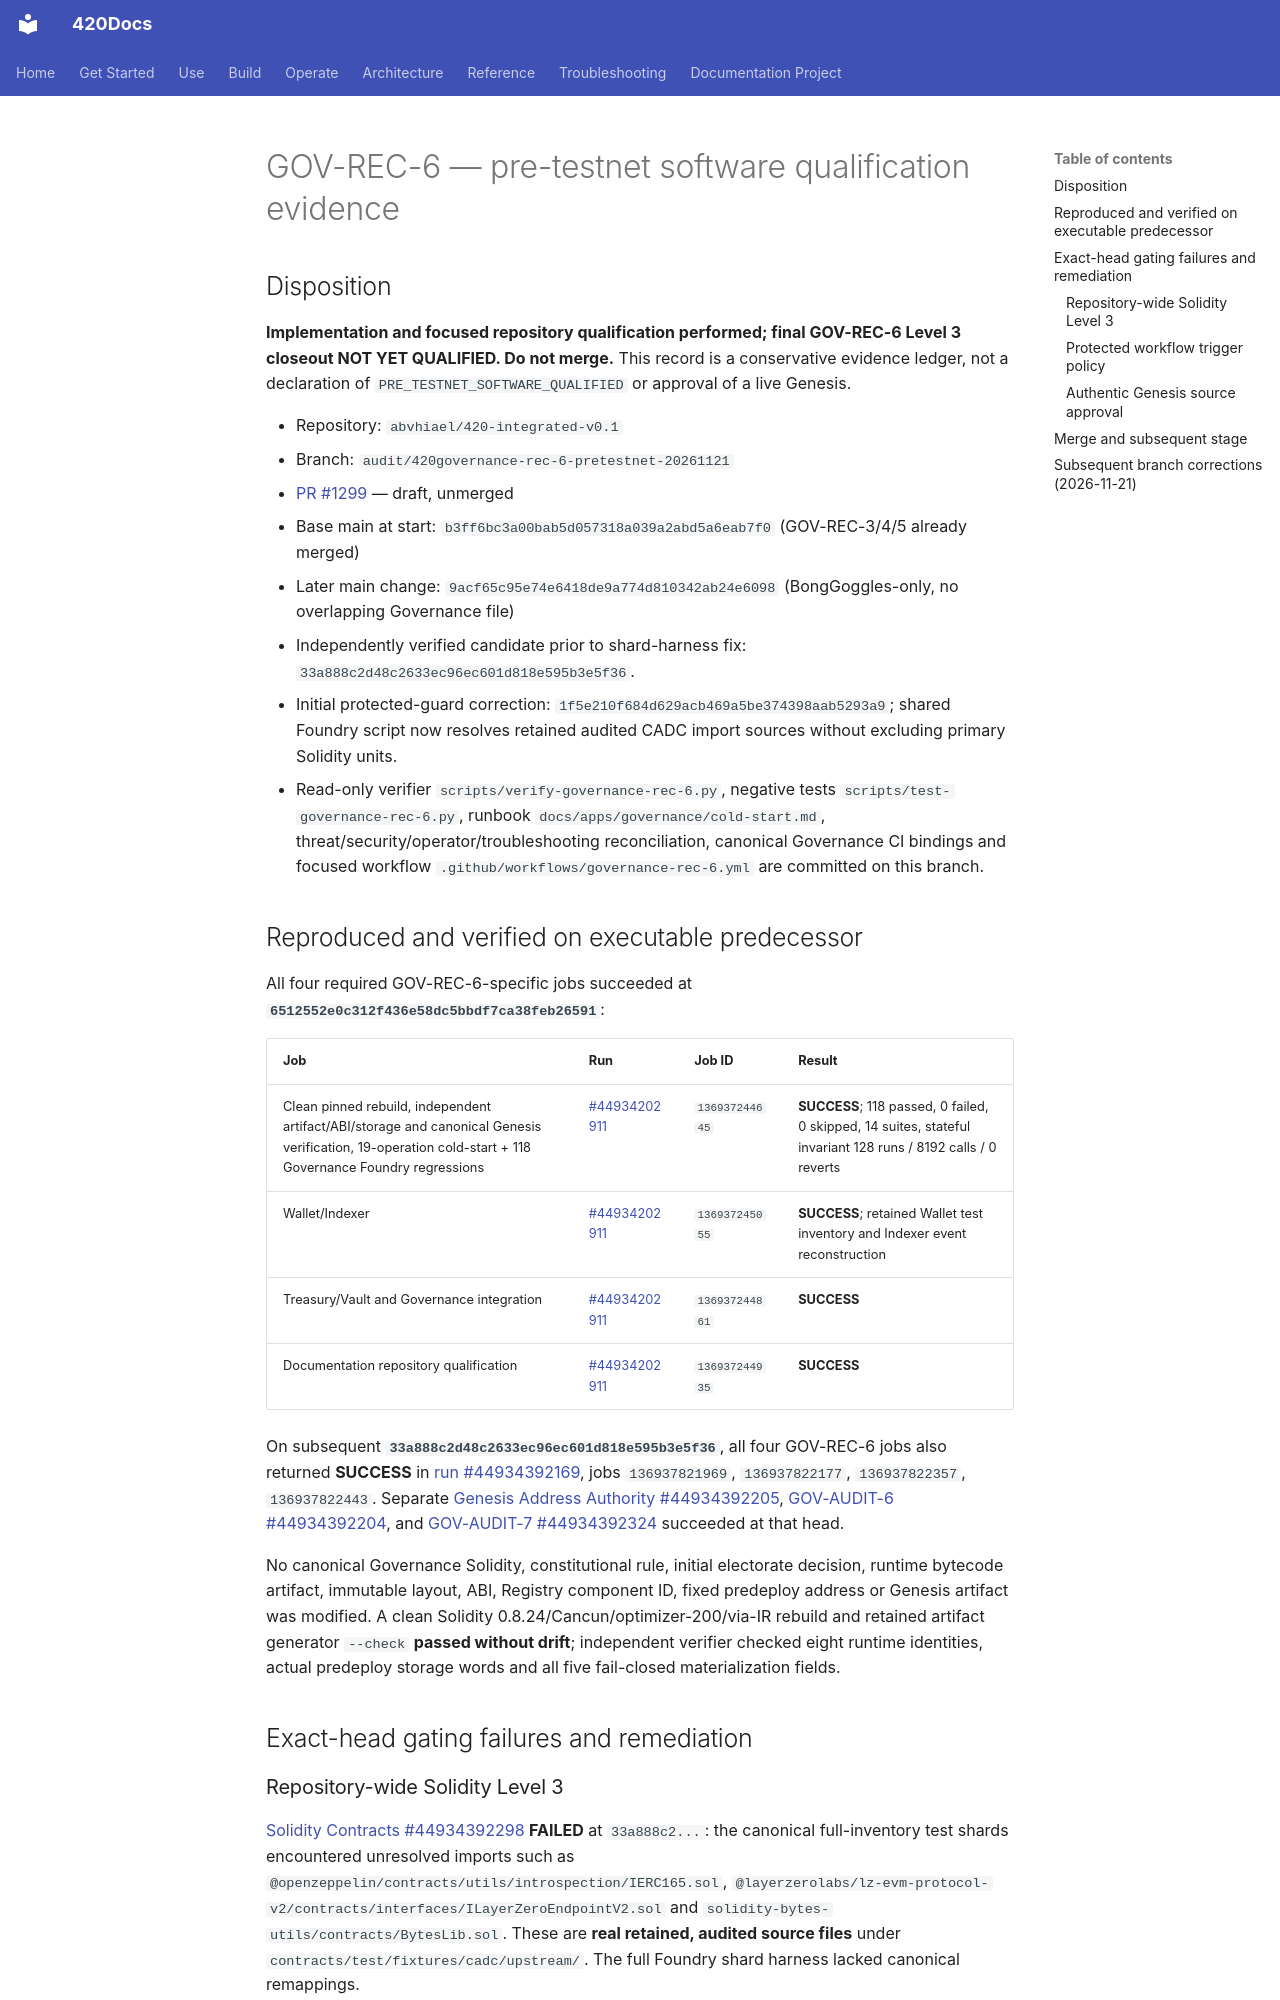

repository: abvhiael/420-integrated-v0.1 · page: audit/GOV-REC-6-QUALIFICATION/index.html · generator: mkdocs

# GOV-REC-6 — pre-testnet software qualification evidence

## Disposition

**Implementation and focused repository qualification performed; final GOV-REC-6 Level 3 closeout NOT YET QUALIFIED. Do not merge.** This record is a conservative evidence ledger, not a declaration of `PRE_TESTNET_SOFTWARE_QUALIFIED` or approval of a live Genesis.

- Repository: `abvhiael/420-integrated-v0.1`
- Branch: `audit/420governance-rec-6-pretestnet-20261121`
- [PR #1299](https://github.com/abvhiael/420-integrated-v0.1/pull/1299) — draft, unmerged
- Base main at start: `b3ff6bc3a00bab5d057318a039a2abd5a6eab7f0` (GOV-REC-3/4/5 already merged)
- Later main change: `9acf65c95e74e6418de9a774d810342ab24e6098` (BongGoggles-only, no overlapping Governance file)
- Independently verified candidate prior to shard-harness fix: `33a888c2d48c2633ec96ec601d818e595b3e5f36`.
- Initial protected-guard correction: `1f5e210f684d629acb469a5be374398aab5293a9`; shared Foundry script now resolves retained audited CADC import sources without excluding primary Solidity units.
- Read-only verifier `scripts/verify-governance-rec-6.py`, negative tests `scripts/test-governance-rec-6.py`, runbook `docs/apps/governance/cold-start.md`, threat/security/operator/troubleshooting reconciliation, canonical Governance CI bindings and focused workflow `.github/workflows/governance-rec-6.yml` are committed on this branch.

## Reproduced and verified on executable predecessor

All four required GOV-REC-6-specific jobs succeeded at **`6512552e0c312f436e58dc5bbdf7ca38feb26591`**:

| Job | Run | Job ID | Result |
| --- | --- | --- | --- |
| Clean pinned rebuild, independent artifact/ABI/storage and canonical Genesis verification, 19-operation cold-start + 118 Governance Foundry regressions | [#44934202911](https://github.com/abvhiael/420-integrated-v0.1/actions/runs/44934202911) | `136937244645` | **SUCCESS**; 118 passed, 0 failed, 0 skipped, 14 suites, stateful invariant 128 runs / 8192 calls / 0 reverts |
| Wallet/Indexer | [#44934202911](https://github.com/abvhiael/420-integrated-v0.1/actions/runs/44934202911) | `136937245055` | **SUCCESS**; retained Wallet test inventory and Indexer event reconstruction |
| Treasury/Vault and Governance integration | [#44934202911](https://github.com/abvhiael/420-integrated-v0.1/actions/runs/44934202911) | `136937244861` | **SUCCESS** |
| Documentation repository qualification | [#44934202911](https://github.com/abvhiael/420-integrated-v0.1/actions/runs/44934202911) | `136937244935` | **SUCCESS** |

On subsequent **`33a888c2d48c2633ec96ec601d818e595b3e5f36`**, all four GOV-REC-6 jobs also returned **SUCCESS** in [run #44934392169](https://github.com/abvhiael/420-integrated-v0.1/actions/runs/44934392169), jobs `136937821969`, `136937822177`, `136937822357`, `136937822443`. Separate [Genesis Address Authority #44934392205](https://github.com/abvhiael/420-integrated-v0.1/actions/runs/44934392205), [GOV-AUDIT-6 #44934392204](https://github.com/abvhiael/420-integrated-v0.1/actions/runs/44934392204), and [GOV-AUDIT-7 #44934392324](https://github.com/abvhiael/420-integrated-v0.1/actions/runs/44934392324) succeeded at that head.

No canonical Governance Solidity, constitutional rule, initial electorate decision, runtime bytecode artifact, immutable layout, ABI, Registry component ID, fixed predeploy address or Genesis artifact was modified. A clean Solidity 0.8.24/Cancun/optimizer-200/via-IR rebuild and retained artifact generator `--check` **passed without drift**; independent verifier checked eight runtime identities, actual predeploy storage words and all five fail-closed materialization fields.

## Exact-head gating failures and remediation
